Labelled photos from "infrared_dataset", an image-classification folder in kk-2m/AnimalClassification-IFOR. The possible labels are: acryllium vulturinum, aepyceros melampus, bos taurus, capra aegagrus, cephalophus nigrifrons, crax rubra, paca, dasyprocta punctata, equus quagga, giraffa camelopardalis, leopardus pardalis, african elephant, madoqua guentheri, mazama americana, mazama temama, meleagris ocellata, mitu tuberosum, nasua narica, panthera onca, papio anubis, pecari tajacu, phacochoerus africanus, psophia leucoptera, puma, syncerus caffer, south american tapir, tayassu pecari, urocyon cinereoargenteus.

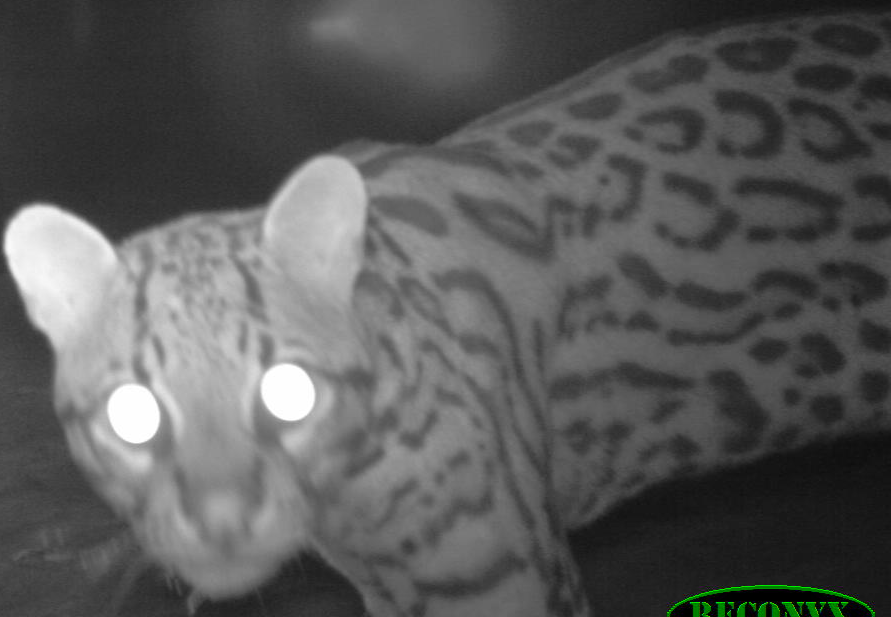
Label: leopardus pardalis

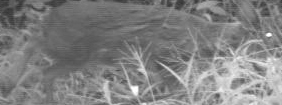
Label: capra aegagrus

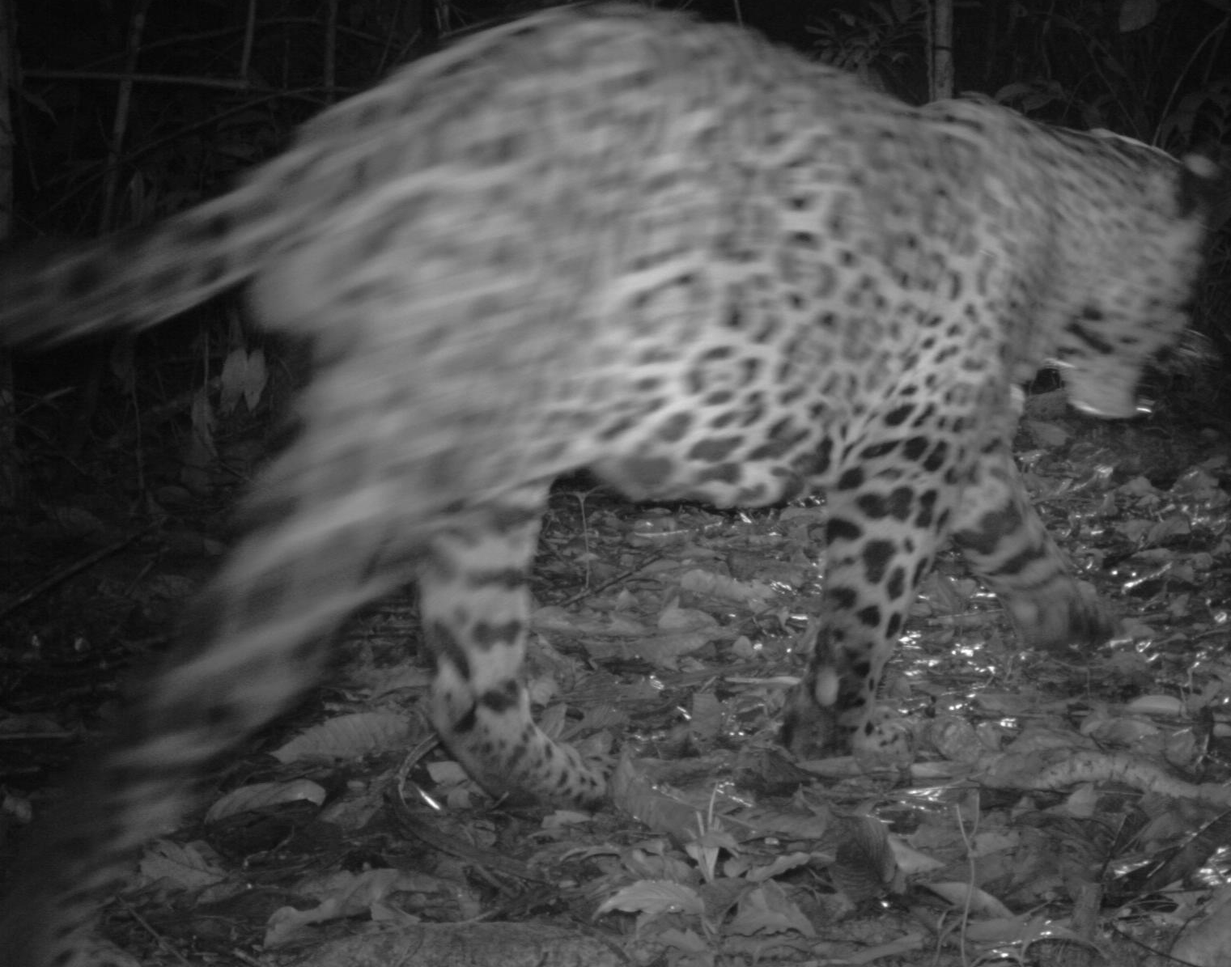
Label: panthera onca

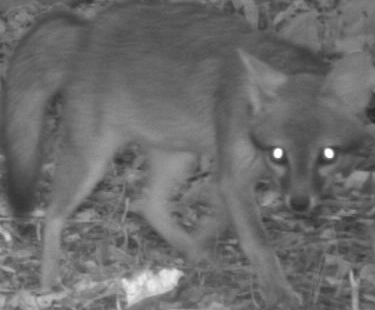
Label: urocyon cinereoargenteus

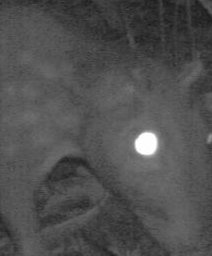
Label: paca

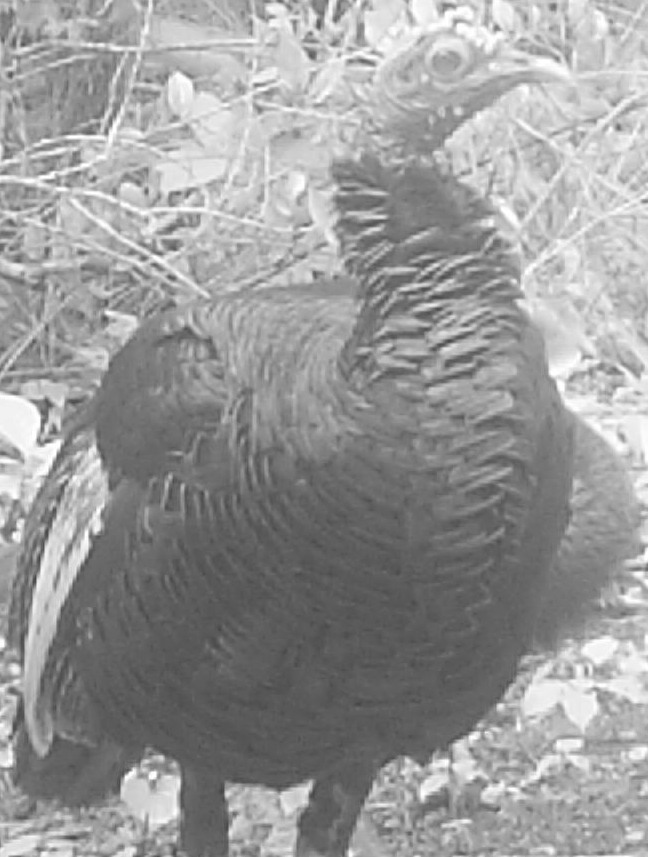
Label: meleagris ocellata
